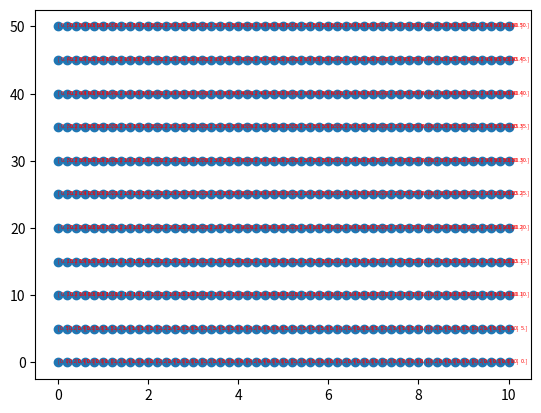

Write the Python code that produced this figure.
import numpy as np
import matplotlib.pyplot as plt

# Mesh Parameters
NoEx = 10
NoEy = 50
WidthMesh = 10
HeightMesh = 50

# Derived Parameters
NoNx = NoEx+1
NoNy = NoEy+1
TNoN = NoNx*NoNy
TNoE = NoEx*NoEy
EsizeX = WidthMesh/NoEx
EsizeY = HeightMesh/NoEy
nodes = []
conn = []

for y in np.linspace(0.0, HeightMesh, NoNx):
    for x in np.linspace(0.0, WidthMesh, NoNy):
        nodes.append([x, y])
nodes = np.array(nodes)
#np.savetxt('nodes.txt',nodes)


for j in range(NoEy):
    for i in range(NoEx):
        n0 = i + j*NoNx
        conn.append([n0, n0 + 1, n0 + 1 + NoNx, n0 + NoNy])
conn = np.array(conn)
#np.savetxt('conn.txt',conn)

plt.plot(nodes[:,0],nodes[:,1], 'o')
for i, txt in enumerate(nodes):
        plt.annotate(txt, (nodes[i, 0], nodes[i, 1]), fontsize=4, color='red')
